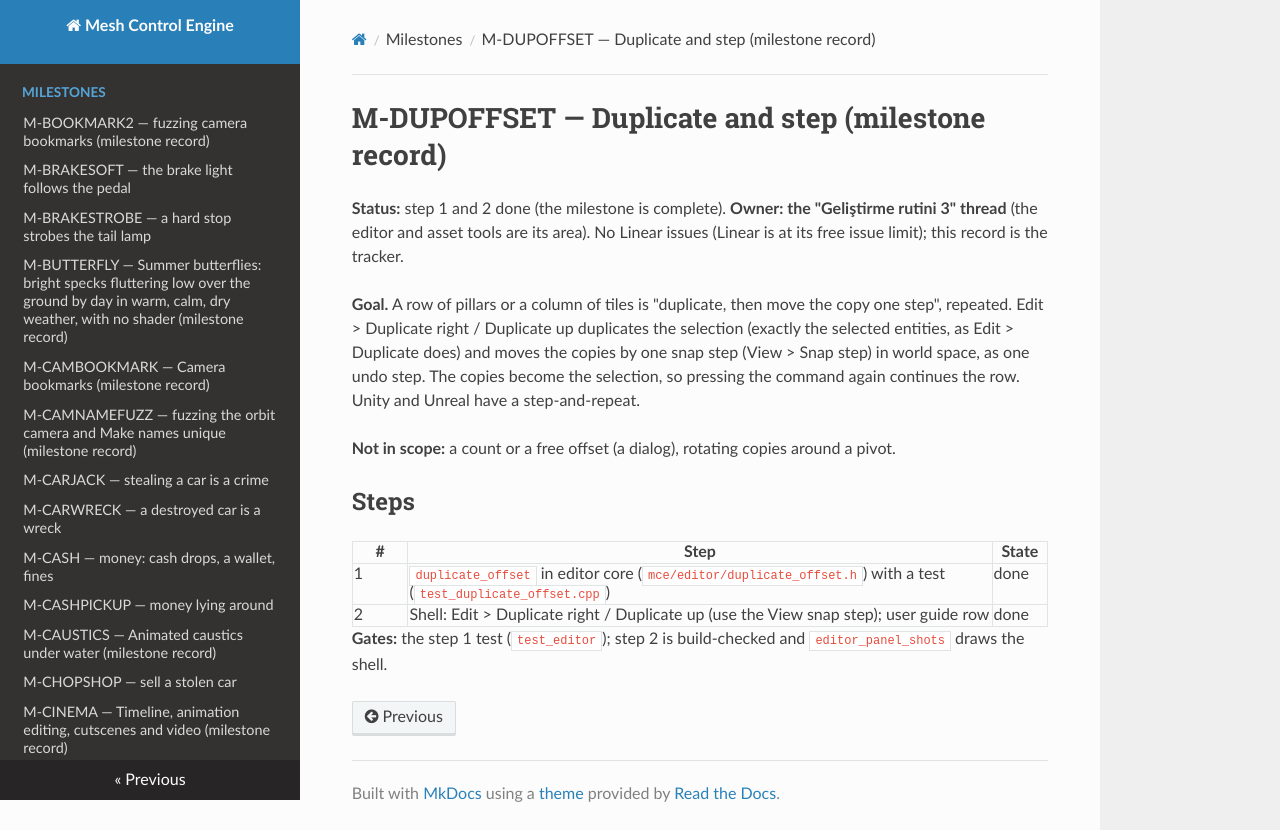

repository: sberkan09/mesh_control_engine · page: milestones/M-DUPOFFSET/index.html · generator: mkdocs

# M-DUPOFFSET — Duplicate and step (milestone record)

**Status:** step 1 and 2 done (the milestone is complete). **Owner: the "Geliştirme rutini 3" thread** (the editor and asset tools are its area). No Linear issues (Linear is at its free issue limit); this record is the tracker.

**Goal.** A row of pillars or a column of tiles is "duplicate, then move the copy one step", repeated. Edit > Duplicate right / Duplicate up duplicates the selection (exactly the selected entities, as Edit > Duplicate does) and moves the copies by one snap step (View > Snap step) in world space, as one undo step. The copies become the selection, so pressing the command again continues the row. Unity and Unreal have a step-and-repeat.

**Not in scope:** a count or a free offset (a dialog), rotating copies around a pivot.

## Steps

| # | Step | State |
|---|---|---|
| 1 | `duplicate_offset` in editor core (`mce/editor/duplicate_offset.h`) with a test (`test_duplicate_offset.cpp`) | done |
| 2 | Shell: Edit > Duplicate right / Duplicate up (use the View snap step); user guide row | done |

**Gates:** the step 1 test (`test_editor`); step 2 is build-checked and `editor_panel_shots` draws the shell.
